Photos from the image-classification dataset "10. MOTHS IMAGE DATASET-CLASSIFICATION" in the GitHub repository KonnorKennuey/PatternRecognition. Its 17 classes are: blairs mocha moth, deaths head hawk moth, elephant hawk moth, emperor moth, eyed hawk moth, hornet moth, july belle moth, lace border moth, muslin moth, palpita vitrealis moth, plume moth, red necked footman moth, regal moth, scorched wing moth, swallow tailed moth, vestal moth, white spotted sable moth.

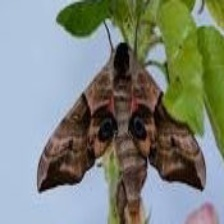
Label: eyed hawk moth

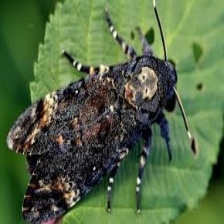
Label: deaths head hawk moth

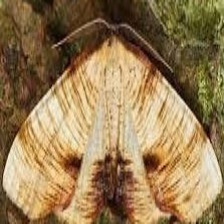
Label: scorched wing moth

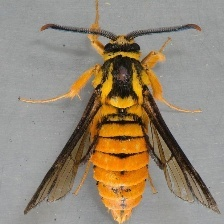
Label: hornet moth

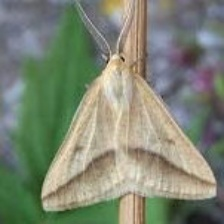
Label: july belle moth

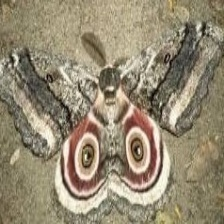
Label: emperor moth
